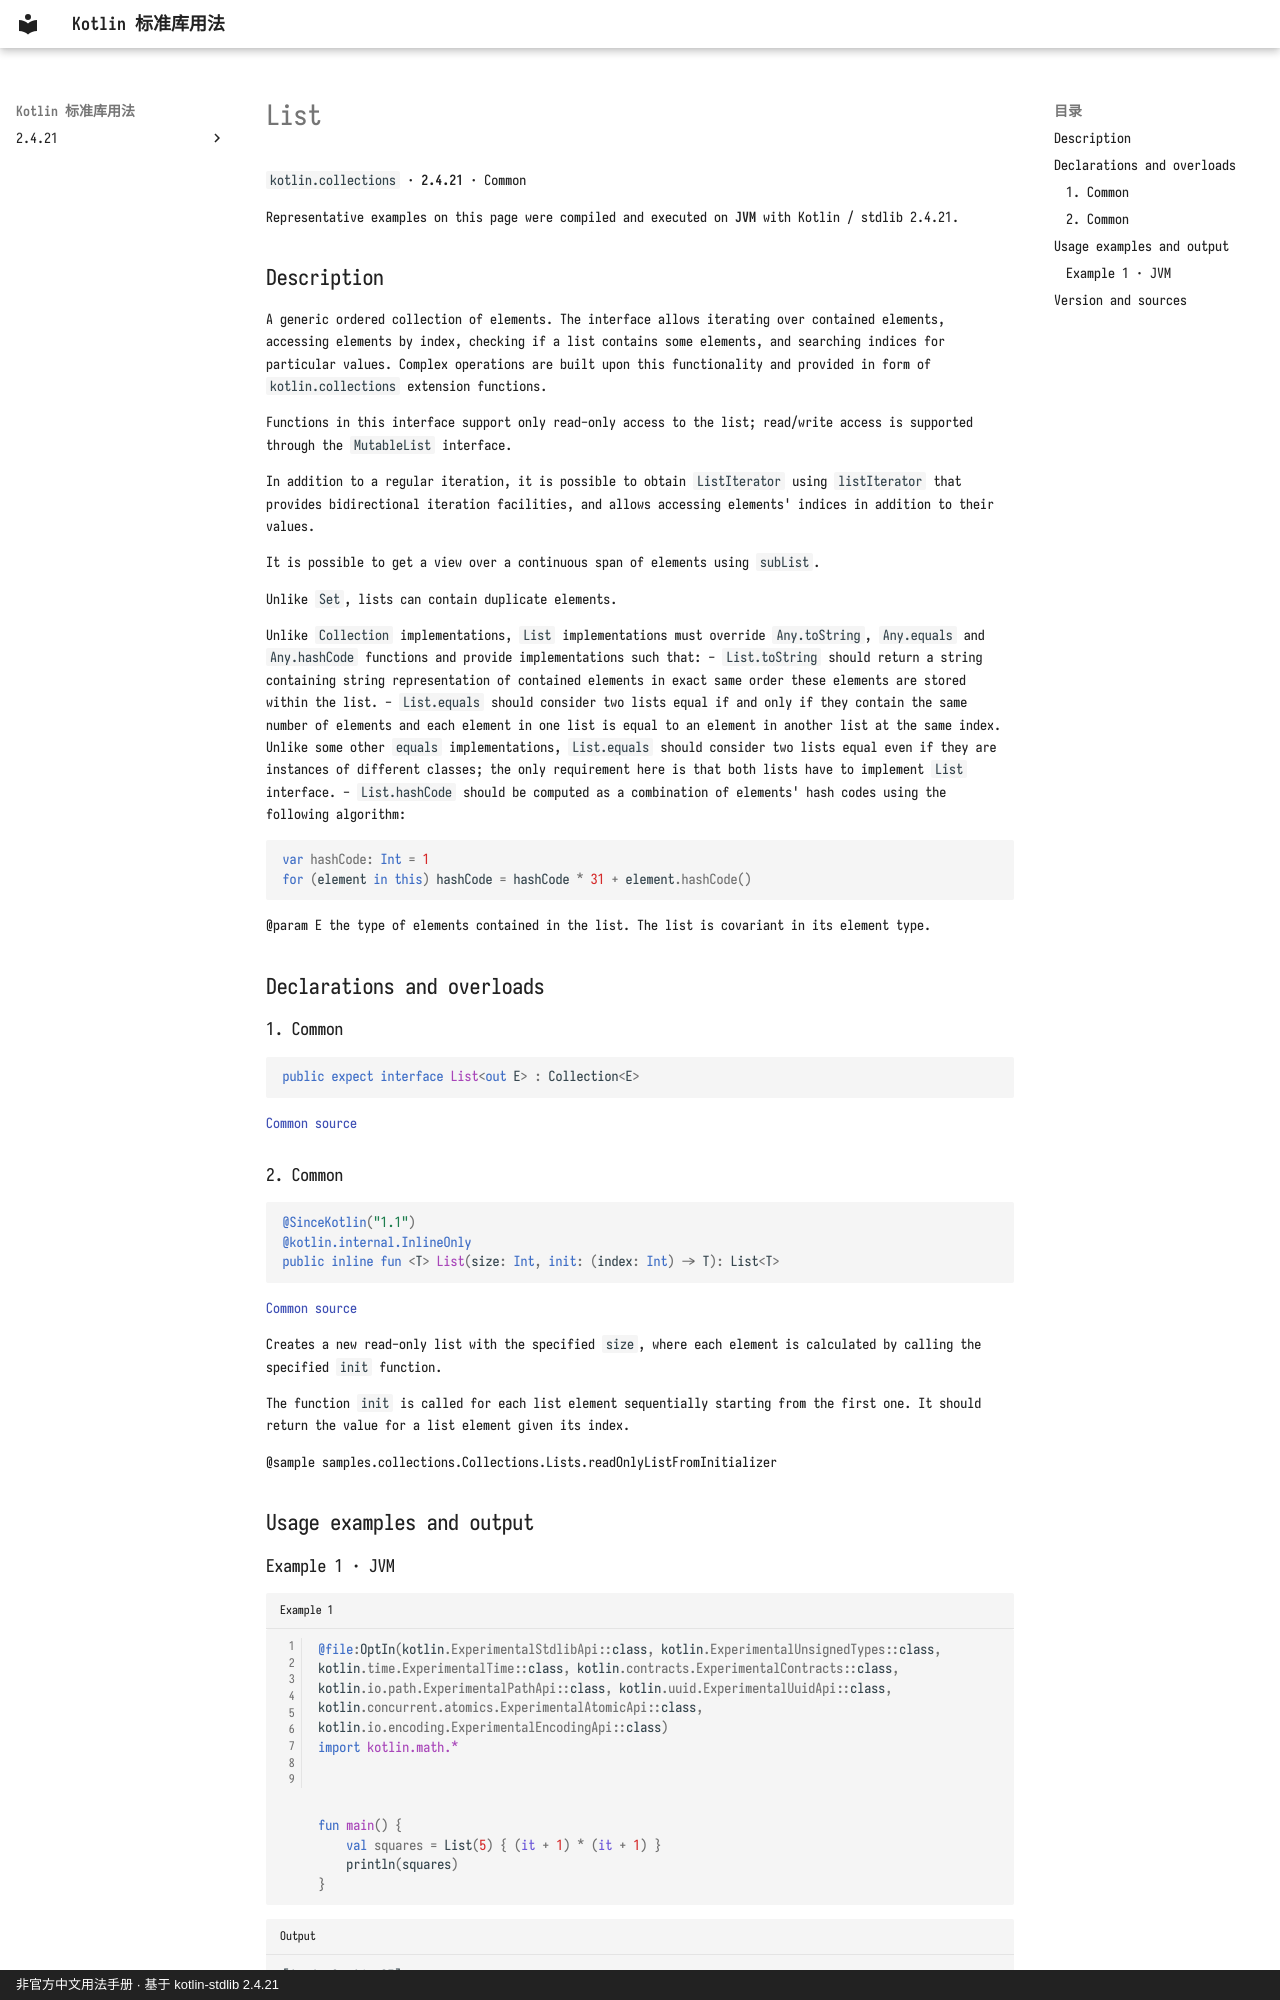

repository: oooooooko/kotlin-stdlib-docs · page: en/api/kotlin.collections/list--6f202f54/index.html · generator: mkdocs · copyright: 非官方中文用法手册 · 基于 kotlin-stdlib 2.4.21

# List

`kotlin.collections` · **2.4.21** · Common

Representative examples on this page were compiled and executed on **JVM** with Kotlin / stdlib 2.4.21.

## Description

A generic ordered collection of elements. The interface allows iterating over contained elements,
accessing elements by index, checking if a list contains some elements, and searching indices for particular values.
Complex operations are built upon this functionality and provided in form of `kotlin.collections` extension functions.

Functions in this interface support only read-only access to the list;
read/write access is supported through the `MutableList` interface.

In addition to a regular iteration, it is possible to obtain `ListIterator` using `listIterator` that provides
bidirectional iteration facilities, and allows accessing elements' indices in addition to their values.

It is possible to get a view over a continuous span of elements using `subList`.

Unlike `Set`, lists can contain duplicate elements.

Unlike `Collection` implementations, `List` implementations must override `Any.toString`, `Any.equals` and `Any.hashCode` functions
and provide implementations such that:
- `List.toString` should return a string containing string representation of contained elements in exact same order
  these elements are stored within the list.
- `List.equals` should consider two lists equal if and only if they contain the same number of elements and each element
  in one list is equal to an element in another list at the same index. Unlike some other `equals` implementations, `List.equals`
  should consider two lists equal even if they are instances of different classes; the only requirement here is that both lists have
  to implement `List` interface.
- `List.hashCode` should be computed as a combination of elements' hash codes using the following algorithm:
  ```kotlin
  var hashCode: Int = 1
  for (element in this) hashCode = hashCode * 31 + element.hashCode()
  ```

@param E the type of elements contained in the list. The list is covariant in its element type.

## Declarations and overloads

### 1. Common

```kotlin
public expect interface List<out E> : Collection<E>
```

[Common source](https://github.com/JetBrains/kotlin/blob/v2.4.21/libraries/stdlib/src/kotlin/Collections.kt#L187)

### 2. Common

```kotlin
@SinceKotlin("1.1")
@kotlin.internal.InlineOnly
public inline fun <T> List(size: Int, init: (index: Int) -> T): List<T>
```

[Common source](https://github.com/JetBrains/kotlin/blob/v2.4.21/libraries/stdlib/src/kotlin/collections/Collections.kt#L142)

Creates a new read-only list with the specified `size`, where each element is calculated by calling the specified
`init` function.

The function `init` is called for each list element sequentially starting from the first one.
It should return the value for a list element given its index.

@sample samples.collections.Collections.Lists.readOnlyListFromInitializer

## Usage examples and output
